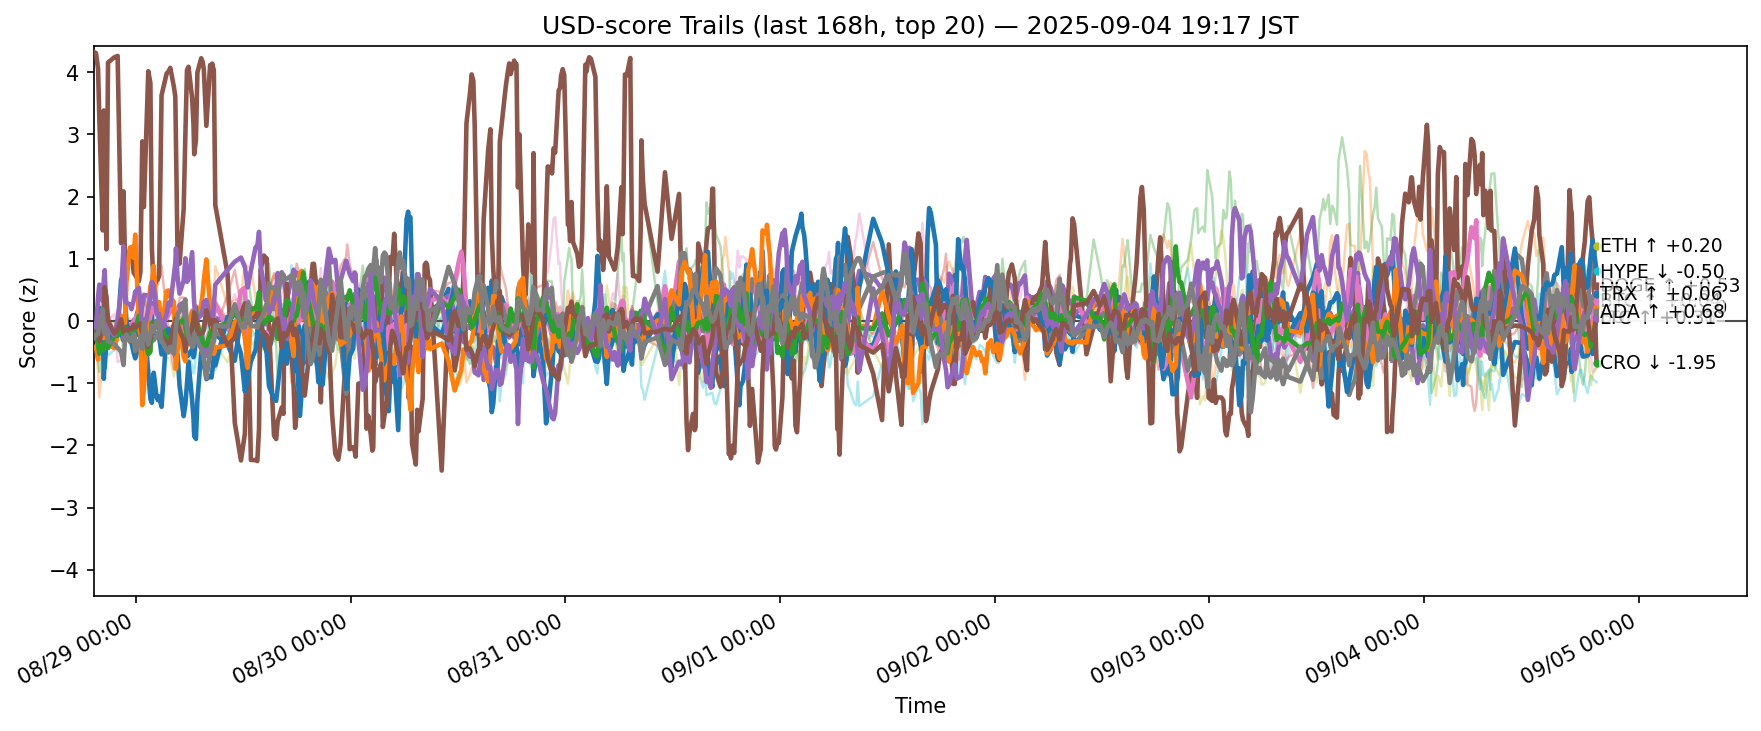

The data file committed next to this chart (first rows):
ts, side, symbol, score
2025-08-28 10:17:53.395105+00:00, usd, ADA, -0.2448
2025-08-28 10:17:53.395105+00:00, usd, AVAX, -0.2908
2025-08-28 10:17:53.395105+00:00, usd, BCH, -0.3058
2025-08-28 10:17:53.395105+00:00, usd, BNB, -0.2145
2025-08-28 10:17:53.395105+00:00, usd, BTC, -0.1318
2025-08-28 10:17:53.395105+00:00, usd, CRO, 4.321
2025-08-28 10:17:53.395105+00:00, usd, DOGE, -0.1712
2025-08-28 10:17:53.395105+00:00, usd, DOT, -0.2335
2025-08-28 10:17:53.395105+00:00, usd, ETH, -0.1055
2025-08-28 10:17:53.395105+00:00, usd, HBAR, -0.2819
2025-08-28 10:17:53.395105+00:00, usd, HYPE, -0.271
2025-08-28 10:17:53.395105+00:00, usd, LINK, -0.4171
2025-08-28 10:17:53.395105+00:00, usd, LTC, -0.2377
2025-08-28 10:17:53.395105+00:00, usd, SHIB, -0.2035
2025-08-28 10:17:53.395105+00:00, usd, SOL, -0.06986
2025-08-28 10:17:53.395105+00:00, usd, SUI, -0.1938
2025-08-28 10:17:53.395105+00:00, usd, TON, -0.2355
2025-08-28 10:17:53.395105+00:00, usd, TRX, -0.2719
2025-08-28 10:17:53.395105+00:00, usd, XLM, -0.3356
2025-08-28 10:17:53.395105+00:00, usd, XRP, -0.1586
2025-08-28 10:30:30.747492+00:00, usd, ADA, -0.2726
2025-08-28 10:30:30.747492+00:00, usd, AVAX, -0.3836
2025-08-28 10:30:30.747492+00:00, usd, BCH, -0.3151
2025-08-28 10:30:30.747492+00:00, usd, BNB, -0.2187
2025-08-28 10:30:30.747492+00:00, usd, BTC, -0.1484
2025-08-28 10:30:30.747492+00:00, usd, CRO, 4.306
2025-08-28 10:30:30.747492+00:00, usd, DOGE, -0.1752
2025-08-28 10:30:30.747492+00:00, usd, ETH, -0.09701
2025-08-28 10:30:30.747492+00:00, usd, HBAR, -0.2713
2025-08-28 10:30:30.747492+00:00, usd, HYPE, -0.02986
2025-08-28 10:30:30.747492+00:00, usd, LINK, -0.4222
2025-08-28 10:30:30.747492+00:00, usd, LTC, -0.2587
2025-08-28 10:30:30.747492+00:00, usd, SHIB, -0.1854
2025-08-28 10:30:30.747492+00:00, usd, SOL, -0.1087
2025-08-28 10:30:30.747492+00:00, usd, SUI, -0.2446
2025-08-28 10:30:30.747492+00:00, usd, TON, -0.2158
2025-08-28 10:30:30.747492+00:00, usd, TRX, -0.2203
2025-08-28 10:30:30.747492+00:00, usd, UNI, -0.2186
2025-08-28 10:30:30.747492+00:00, usd, XLM, -0.3416
2025-08-28 10:30:30.747492+00:00, usd, XRP, -0.231
2025-08-28 10:44:11.421803+00:00, usd, ADA, -0.1141
2025-08-28 10:44:11.421803+00:00, usd, AVAX, -0.8015
2025-08-28 10:44:11.421803+00:00, usd, BCH, -0.6283
2025-08-28 10:44:11.421803+00:00, usd, BNB, -0.06237
2025-08-28 10:44:11.421803+00:00, usd, BTC, -0.2149
2025-08-28 10:44:11.421803+00:00, usd, CRO, 4.051
2025-08-28 10:44:11.421803+00:00, usd, DOGE, -0.09744
2025-08-28 10:44:11.421803+00:00, usd, ETH, 0.1072
2025-08-28 10:44:11.421803+00:00, usd, HBAR, -0.2347
2025-08-28 10:44:11.421803+00:00, usd, HYPE, -0.02689
2025-08-28 10:44:11.421803+00:00, usd, LINK, -0.6211
2025-08-28 10:44:11.421803+00:00, usd, LTC, -0.3801
2025-08-28 10:44:11.421803+00:00, usd, SHIB, -0.1131
2025-08-28 10:44:11.421803+00:00, usd, SOL, 0.3853
2025-08-28 10:44:11.421803+00:00, usd, SUI, -0.1944
2025-08-28 10:44:11.421803+00:00, usd, TON, -0.02651
2025-08-28 10:44:11.421803+00:00, usd, TRX, -0.2106
2025-08-28 10:44:11.421803+00:00, usd, UNI, -0.1791
2025-08-28 10:44:11.421803+00:00, usd, XLM, -0.4146
2025-08-28 10:44:11.421803+00:00, usd, XRP, -0.2768
... 12,460 more rows
